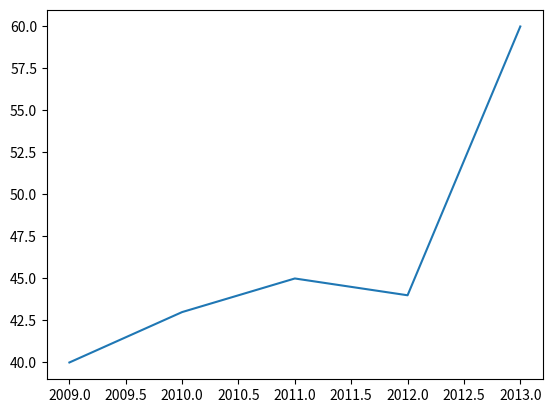
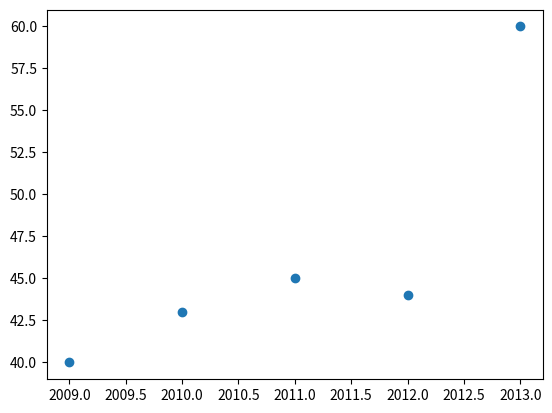

Write Python code to recreate these figures, in order.
#MATPLOTLIB
"""
It is a python packahe that is used in data visualization to view data in a more grapgical format.
"""
import matplotlib.pyplot as plt
import numpy as np

np.random.seed(123)

height = np.random.normal(158,5.0,40)
weight = np.random.normal(58,8.0,40)

print("Height list:" + str(height))
print("Weight list:" + str(weight))


#plt.plot(weight,height)
#plt.show()

#NB in order to round off the values, use numpys round function(np.round) and not the normal one.

years = np.round(np.random.normal(2010,1,10),0)
population = np.round(np.random.normal(1.5,0.5,10),4)

print("Years list:" + str(years))
print("Population list:" + str(population))

populations = [40,43,45,44,60]
year = [2009,2010,2011,2012,2013]

plt.plot(year,populations)
plt.show()

plt.scatter(year,populations)
plt.show()
